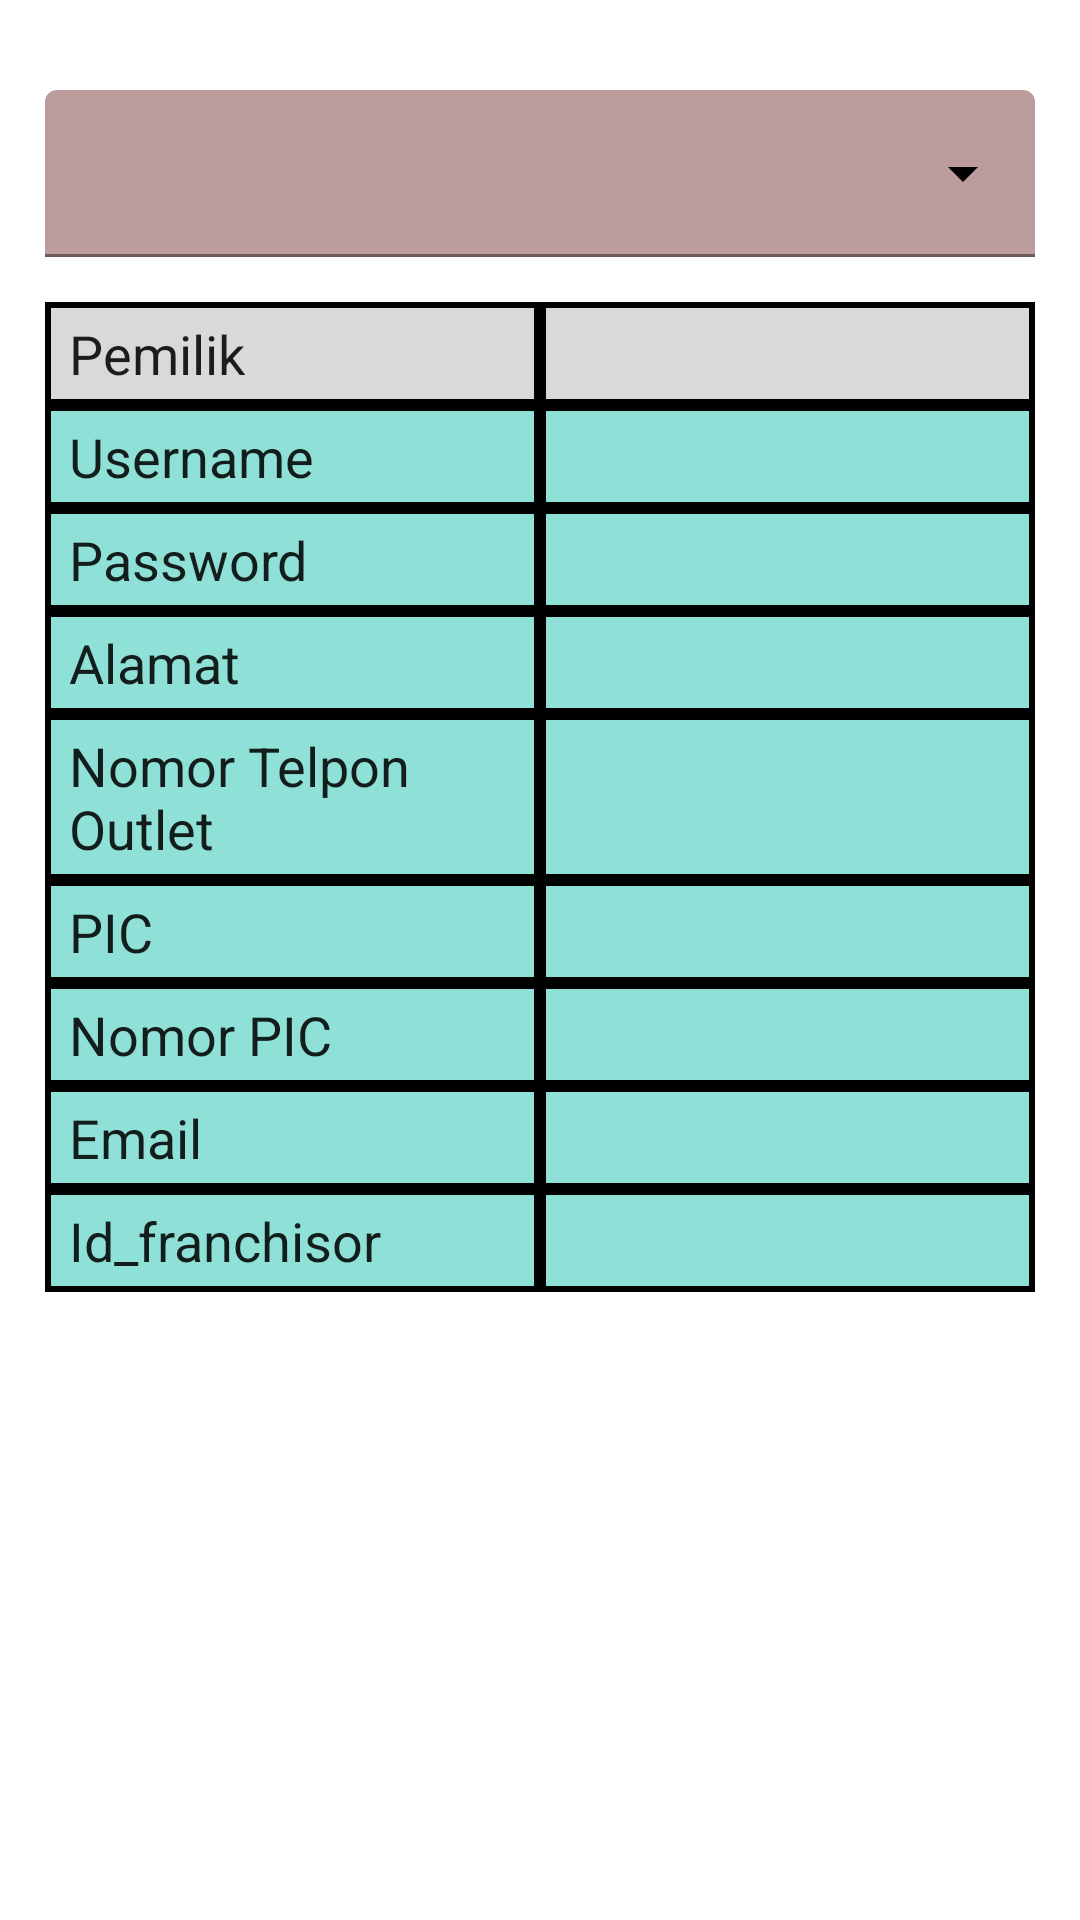

Produce the Android XML layout that renders to this screen, including the resource entries it uses.
<!-- AndroidManifest.xml: application theme Base.Theme.AppFranchisor -->
<!-- res/layout/aplikastor_activity_daftar_franchisor.xml -->
<?xml version="1.0" encoding="utf-8"?>
<LinearLayout
    android:padding="15dp"
    android:orientation="vertical"
    xmlns:android="http://schemas.android.com/apk/res/android"
    xmlns:app="http://schemas.android.com/apk/res-auto"
    xmlns:tools="http://schemas.android.com/tools"
    android:layout_width="match_parent"
    android:layout_height="match_parent"
    tools:context=".ui.aplikator.ui.AplikastorDaftarFranchisorActivity">
    <ImageButton
        android:id="@+id/button_back"
        android:src="@drawable/baseline_arrow_back_24"
        android:background="@android:color/transparent"
        android:layout_width="wrap_content"
        android:layout_height="wrap_content"/>

    <LinearLayout
        android:layout_marginTop="15dp"
        android:layout_width="match_parent"
        android:layout_height="wrap_content">

        <com.google.android.material.textfield.TextInputLayout
            android:id="@+id/input_franchisor"
            app:boxStrokeWidth="1dp"
            app:boxStrokeColor="#38A96C"
            app:boxBackgroundColor="#BC9C9C"
            app:endIconTint="@android:color/black"
            style="@style/Widget.MaterialComponents.TextInputLayout.FilledBox.ExposedDropdownMenu"
            android:layout_width="0dp"
            android:layout_weight="1"
            android:layout_height="wrap_content">
            <androidx.appcompat.widget.AppCompatAutoCompleteTextView
                android:focusable="false"
                android:layout_width="match_parent"
                android:layout_height="match_parent"/>
        </com.google.android.material.textfield.TextInputLayout>

    </LinearLayout>

    <LinearLayout
        android:layout_marginTop="15dp"
        android:weightSum="2"
        android:layout_width="match_parent"
        android:layout_height="wrap_content">
        <EditText
            android:paddingVertical="5dp"
            android:paddingHorizontal="8dp"
            android:text="Pemilik"
            android:focusable="false"
            android:background="@drawable/backgorund_edt_text_input_head"
            android:layout_weight="1"
            android:layout_width="0dp"
            android:layout_height="wrap_content"/>
        <EditText
            android:id="@+id/edit_text_pemilik"
            android:paddingVertical="5dp"
            android:paddingHorizontal="8dp"
            android:background="@drawable/backgorund_edt_text_input_head"
            android:layout_weight="1"
            android:layout_width="0dp"
            android:layout_height="wrap_content"/>
    </LinearLayout>
    <LinearLayout
        android:weightSum="2"
        android:layout_width="match_parent"
        android:layout_height="wrap_content">
        <EditText
            android:paddingVertical="5dp"
            android:paddingHorizontal="8dp"
            android:text="Username"
            android:focusable="false"
            android:background="@drawable/backgorund_edt_text_input_body"
            android:layout_weight="1"
            android:layout_width="0dp"
            android:layout_height="wrap_content"/>
        <EditText
            android:id="@+id/edit_text_username"
            android:paddingVertical="5dp"
            android:inputType="text"
            android:focusable="false"
            android:paddingHorizontal="8dp"
            android:background="@drawable/backgorund_edt_text_input_body"
            android:layout_weight="1"
            android:layout_width="0dp"
            android:layout_height="wrap_content"/>
    </LinearLayout>

    <LinearLayout
        android:weightSum="2"
        android:layout_width="match_parent"
        android:layout_height="wrap_content">
        <EditText
            android:paddingVertical="5dp"
            android:paddingHorizontal="8dp"
            android:text="Password"
            android:focusable="false"
            android:background="@drawable/backgorund_edt_text_input_body"
            android:layout_weight="1"
            android:layout_width="0dp"
            android:layout_height="wrap_content"/>
        <EditText
            android:id="@+id/edit_text_password"
            android:paddingVertical="5dp"
            android:paddingHorizontal="8dp"
            android:inputType="textPassword"
            android:background="@drawable/backgorund_edt_text_input_body"
            android:layout_weight="1"
            android:layout_width="0dp"
            android:layout_height="wrap_content"/>
    </LinearLayout>

    <LinearLayout
        android:weightSum="2"
        android:layout_width="match_parent"
        android:layout_height="wrap_content">
        <EditText
            android:paddingVertical="5dp"
            android:paddingHorizontal="8dp"
            android:text="Alamat"
            android:focusable="false"
            android:background="@drawable/backgorund_edt_text_input_body"
            android:layout_weight="1"
            android:layout_width="0dp"
            android:layout_height="wrap_content"/>
        <EditText
            android:id="@+id/edit_text_alamat"
            android:paddingVertical="5dp"
            android:paddingHorizontal="8dp"
            android:background="@drawable/backgorund_edt_text_input_body"
            android:layout_weight="1"
            android:layout_width="0dp"
            android:layout_height="wrap_content"/>
    </LinearLayout>

    <LinearLayout
        android:weightSum="2"
        android:layout_width="match_parent"
        android:layout_height="wrap_content">
        <EditText
            android:paddingVertical="5dp"
            android:paddingHorizontal="8dp"
            android:text="Nomor Telpon Outlet"
            android:focusable="false"
            android:background="@drawable/backgorund_edt_text_input_body"
            android:layout_weight="1"
            android:layout_width="0dp"
            android:layout_height="wrap_content"/>
        <EditText
            android:id="@+id/edit_text_nomor_telpon"
            android:paddingVertical="5dp"
            android:paddingHorizontal="8dp"
            android:background="@drawable/backgorund_edt_text_input_body"
            android:layout_weight="1"
            android:layout_width="0dp"
            android:layout_height="match_parent"/>
    </LinearLayout>
    <LinearLayout
        android:weightSum="2"
        android:layout_width="match_parent"
        android:layout_height="wrap_content">
        <EditText
            android:paddingVertical="5dp"
            android:paddingHorizontal="8dp"
            android:text="PIC"
            android:focusable="false"
            android:background="@drawable/backgorund_edt_text_input_body"
            android:layout_weight="1"
            android:layout_width="0dp"
            android:layout_height="wrap_content"/>
        <EditText
            android:id="@+id/edit_text_pic"
            android:paddingVertical="5dp"
            android:paddingHorizontal="8dp"
            android:background="@drawable/backgorund_edt_text_input_body"
            android:layout_weight="1"
            android:layout_width="0dp"
            android:layout_height="wrap_content"/>
    </LinearLayout>
    <LinearLayout
        android:weightSum="2"
        android:layout_width="match_parent"
        android:layout_height="wrap_content">
        <EditText
            android:paddingVertical="5dp"
            android:paddingHorizontal="8dp"
            android:text="Nomor PIC"
            android:focusable="false"
            android:background="@drawable/backgorund_edt_text_input_body"
            android:layout_weight="1"
            android:layout_width="0dp"
            android:layout_height="wrap_content"/>
        <EditText
            android:id="@+id/edit_text_nomor_pic"
            android:paddingVertical="5dp"
            android:paddingHorizontal="8dp"
            android:background="@drawable/backgorund_edt_text_input_body"
            android:layout_weight="1"
            android:layout_width="0dp"
            android:layout_height="wrap_content"/>
    </LinearLayout>
    <LinearLayout
        android:weightSum="2"
        android:layout_width="match_parent"
        android:layout_height="wrap_content">
        <EditText
            android:paddingVertical="5dp"
            android:paddingHorizontal="8dp"
            android:text="Email"
            android:focusable="false"
            android:background="@drawable/backgorund_edt_text_input_body"
            android:layout_weight="1"
            android:layout_width="0dp"
            android:layout_height="wrap_content"/>
        <EditText
            android:id="@+id/edit_text_email"
            android:paddingVertical="5dp"
            android:paddingHorizontal="8dp"
            android:background="@drawable/backgorund_edt_text_input_body"
            android:layout_weight="1"
            android:layout_width="0dp"
            android:layout_height="wrap_content"/>
    </LinearLayout>
    <LinearLayout
        android:weightSum="2"
        android:layout_width="match_parent"
        android:layout_height="wrap_content">
        <EditText
            android:paddingVertical="5dp"
            android:paddingHorizontal="8dp"
            android:text="Id_franchisor"
            android:focusable="false"
            android:background="@drawable/backgorund_edt_text_input_body"
            android:layout_weight="1"
            android:layout_width="0dp"
            android:layout_height="wrap_content"/>
        <EditText
            android:id="@+id/edit_text_id"
            android:editable="false"
            android:focusable="false"
            android:paddingVertical="5dp"
            android:paddingHorizontal="8dp"
            android:background="@drawable/backgorund_edt_text_input_body"
            android:layout_weight="1"
            android:layout_width="0dp"
            android:layout_height="wrap_content"/>
    </LinearLayout>

    <com.google.android.material.button.MaterialButton
        android:id="@+id/button_simpan"
        android:text="Simpan"
        android:layout_gravity="right"
        android:layout_marginTop="15dp"
        app:cornerRadius="15dp"
        android:textColor="@color/colorBlack"
        android:layout_width="wrap_content"
        android:layout_height="@dimen/dp_40"/>

    <ProgressBar
        android:visibility="gone"
        android:id="@+id/progress_bar"
        android:layout_marginTop="15dp"
        android:layout_gravity="center_horizontal"
        android:layout_width="wrap_content"
        android:layout_height="wrap_content"/>
</LinearLayout>
<!-- resources referenced by this layout -->
<resources>
  <color name="colorBlack">#000000</color>
  <!-- drawable backgorund_edt_text_input_body (drawable) -->
  <?xml version="1.0" encoding="utf-8"?>
  <shape xmlns:android="http://schemas.android.com/apk/res/android"
      android:shape="rectangle"
      android:padding="10dp">
      <stroke android:width="2dp" android:color="#000" />
  
      <solid android:color="#8FE1D7" />
     
  </shape>
  <!-- drawable backgorund_edt_text_input_head (drawable) -->
  <?xml version="1.0" encoding="utf-8"?>
  <shape xmlns:android="http://schemas.android.com/apk/res/android"
      android:shape="rectangle"
      android:padding="10dp">
      <stroke android:width="2dp" android:color="#000" />
  
      <solid android:color="#D9D9D9" />
     
  </shape>
  <style name="Base.Theme.AppFranchisor" parent="Theme.MaterialComponents.DayNight.NoActionBar">
          
          <item name="colorPrimary">@color/colorPrimary</item>
          <item name="colorPrimaryVariant">@color/colorPrimary</item>
          <item name="colorOnPrimary">@color/colorPrimary</item>
          
          <item name="colorSecondary">@color/colorPrimaryDark</item>
          <item name="colorSecondaryVariant">@color/colorPrimaryDark</item>
          <item name="colorOnSecondary">@color/colorWhite</item>
          
          <item name="android:statusBarColor">?android:attr/colorBackground</item>
          <item name="android:windowLightStatusBar">true</item>
          
      </style>
  <color name="colorPrimary">#50C2C9</color>
  <color name="colorPrimaryDark">#3F9A9F</color>
  <color name="colorWhite">#FFFFFF</color>
</resources>
